Photos from the image-classification dataset "processed" in the GitHub repository BADISA-SAISRIHARSHA/Glaucoma-Detection-ResCapsNet. Its 2 classes are: glaucoma negative, glaucoma positive.

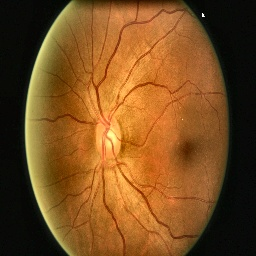
Label: glaucoma negative

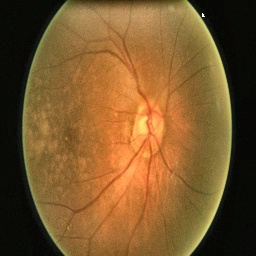
Label: glaucoma negative

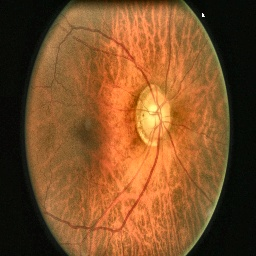
Label: glaucoma negative

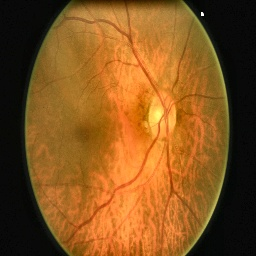
Label: glaucoma negative

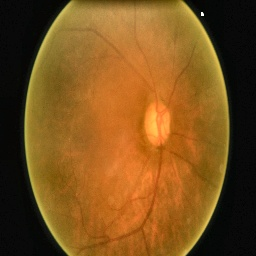
Label: glaucoma positive

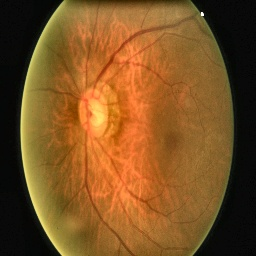
Label: glaucoma positive
